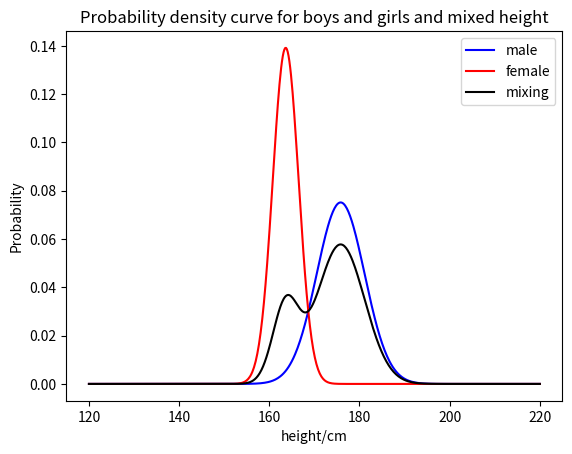

Write the Python code that produced this figure.
# 导入必要的库
import numpy as np
import pandas as pd
import matplotlib.pylab as plt
from scipy import stats


def em(h, mu1, sigmal, w1, mu2, sigma2, w2):
    d = 1
    n = len(h)  # 样本长度

    # E-step
    # 计算响应
    # p1=w1*flot(stats.norm(mu1,sigmal))
    p1 = w1 * stats.norm(mu1, sigmal).pdf(h)
    p2 = w2 * stats.norm(mu2, sigma2).pdf(h)
    # p1, p2权重 * 男女生的后验概率
    R1i = p1 / (p1 + p2)
    R2i = p2 / (p1 + p2)

    # M-step
    # mu的更新
    mu1 = np.sum(R1i * h) / np.sum(R1i)
    mu2 = np.sum(R2i * h) / np.sum(R2i)
    # sigmal的更新
    sigmal = np.sqrt(np.sum(R1i * np.square(h - mu1)) / (d * np.sum(R1i)))
    sigma2 = np.sqrt(np.sum(R2i * np.square(h - mu2)) / (d * np.sum(R2i)))
    # w的更新
    w1 = np.sum(R1i) / n
    w2 = np.sum(R2i) / n

    return mu1, sigmal, w1, mu2, sigma2, w2


np.random.seed(100)

male = np.random.normal(176,5,1500)
female = np.random.normal(164,3,500)
h=list(male)
h.extend(female)
h=np.array(h)

mu1=170;sigmal=10;w1=0.7
mu2=160;sigma2=10;w2=0.3

d=1
n = len(h)  # 样本长度
# 开始EM算法的主循环
for iteration in range(100):
    mu1,sigmal,w1,mu2,sigma2,w2=em(h,mu1,sigmal,w1,mu2,sigma2,w2)

print(mu1,sigmal,w1,mu2,sigma2,w2)
t=np.linspace(120,220,550)
m = stats.norm.pdf(t,loc=mu1, scale=sigmal)
f = stats.norm.pdf(t,loc=mu2, scale=sigma2)
mix=w1*m+w2*f
plt.plot(t, m, color='b')
plt.plot(t, f, color='r')
plt.plot(t, mix, color='k')

plt.title('Probability density curve for boys and girls and mixed height')

plt.legend(["male","female","mixing"],loc='upper right')
plt.xlabel('height/cm')
plt.ylabel('Probability')
plt.show()